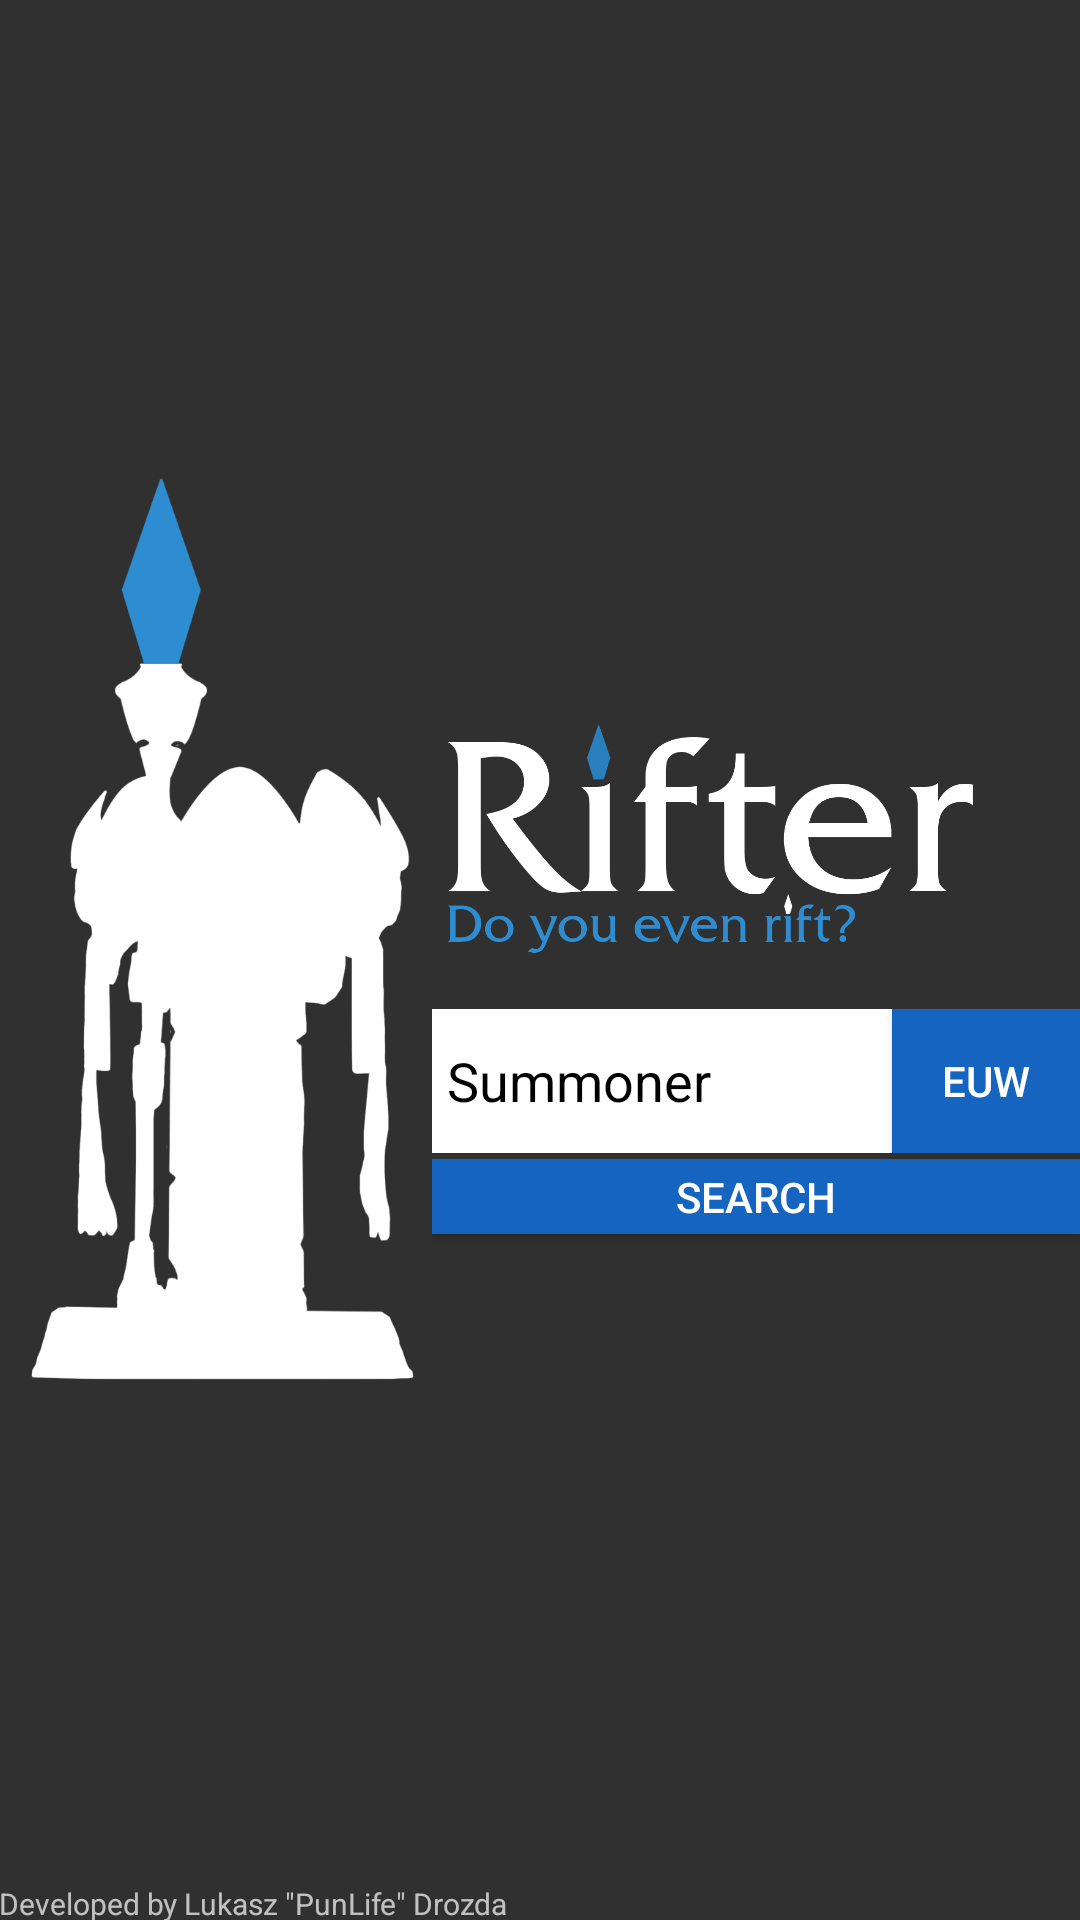

Produce the Android XML layout that renders to this screen, including the resource entries it uses.
<!-- AndroidManifest.xml: application theme AppTheme -->
<!-- res/layout/activity_home_screen.xml -->
<?xml version="1.0" encoding="utf-8"?>
<android.support.design.widget.CoordinatorLayout xmlns:android="http://schemas.android.com/apk/res/android"
    xmlns:app="http://schemas.android.com/apk/res-auto"
    xmlns:tools="http://schemas.android.com/tools"
    android:layout_width="match_parent"
    android:layout_height="match_parent"
    android:fitsSystemWindows="true"
    tools:context="com1032.cw1.ld00245.mobilecomputingassignment2.HomeScreen">

    <android.support.design.widget.AppBarLayout
        android:layout_width="match_parent"
        android:layout_height="wrap_content"
        android:theme="@style/AppTheme.AppBarOverlay">

    </android.support.design.widget.AppBarLayout>

    <include layout="@layout/content_home_screen" />

</android.support.design.widget.CoordinatorLayout>
<!-- res/layout/content_home_screen.xml (included above) -->
<?xml version="1.0" encoding="utf-8"?>
<LinearLayout xmlns:android="http://schemas.android.com/apk/res/android"
    xmlns:app="http://schemas.android.com/apk/res-auto"
    xmlns:tools="http://schemas.android.com/tools"
    android:layout_width="match_parent"
    android:layout_height="match_parent"
    android:paddingBottom="@dimen/activity_vertical_margin"
    android:paddingLeft="@dimen/activity_horizontal_margin"
    android:paddingRight="@dimen/activity_horizontal_margin"
    android:paddingTop="@dimen/activity_vertical_margin"
    app:layout_behavior="@string/appbar_scrolling_view_behavior"
    tools:context="com1032.cw1.ld00245.mobilecomputingassignment2.HomeScreen"
    tools:showIn="@layout/activity_home_screen"
    android:orientation="vertical">

    <LinearLayout
        android:orientation="horizontal"
        android:layout_width="match_parent"
        android:layout_height="match_parent"
        android:id="@+id/linearLayout"
        android:layout_weight="1">

        <ImageView
            android:layout_width="wrap_content"
            android:layout_height="wrap_content"
            android:id="@+id/logo"
            android:src="@drawable/logosymbol"
            android:layout_weight="1.5"
            android:scaleType="fitCenter" />

        <LinearLayout
            android:orientation="vertical"
            android:layout_width="match_parent"
            android:layout_height="match_parent"
            android:layout_weight="1"
            android:gravity="center">

            <ImageView
                android:layout_width="match_parent"
                android:layout_height="120dp"
                android:id="@+id/title"
                android:src="@drawable/logotitle"
                android:layout_alignParentTop="true"
                android:layout_alignParentLeft="true"
                android:layout_alignParentStart="true"
                android:scaleType="fitCenter"
                android:adjustViewBounds="false"
                android:contextClickable="false"
                android:cropToPadding="true"
                android:paddingLeft="-10dp" />

            <LinearLayout
                android:orientation="horizontal"
                android:layout_width="match_parent"
                android:layout_height="wrap_content">

                <EditText
                    android:layout_width="match_parent"
                    android:layout_height="match_parent"
                    android:id="@+id/idinput"
                    android:layout_weight="2"
                    android:background="@android:color/white"
                    android:text="Summoner"
                    android:textColor="@android:color/black"
                    android:singleLine="true"
                    android:paddingLeft="5dp" />

                <Button
                    style="?android:attr/buttonStyleSmall"
                    android:layout_width="63dp"
                    android:layout_height="wrap_content"
                    android:text="EUW"
                    android:id="@+id/regionset"
                    android:background="@color/DarkTheme_accent" />
            </LinearLayout>

            <Button
                android:layout_width="match_parent"
                android:layout_height="25dp"
                android:text="@string/home_screen_button"
                android:id="@+id/button"
                android:background="@color/DarkTheme_accent"
                android:layout_marginTop="2dp" />

        </LinearLayout>

    </LinearLayout>

    <TextView
        android:layout_width="wrap_content"
        android:layout_height="wrap_content"
        android:text="Developed by Lukasz &quot;PunLife&quot; Drozda"
        android:id="@+id/textView"
        android:layout_weight="0.1"
        android:textSize="10sp" />

</LinearLayout>
<!-- resources referenced by this layout -->
<resources>
  <color name="DarkTheme_accent">#1565c0</color>
  <!-- drawable logosymbol: png bitmap (drawable, 57854 bytes) -->
  <!-- drawable logotitle: png bitmap (drawable, 48422 bytes) -->
  <string name="home_screen_button">Search</string>
  <style name="AppTheme.AppBarOverlay" parent="ThemeOverlay.AppCompat.Dark.ActionBar" />
  <style name="AppTheme" parent="Theme.AppCompat.NoActionBar">
          
          <item name="colorPrimary">@color/material_grey_900</item>
          <item name="colorPrimaryDark">@color/colorAccent</item>
          <item name="colorAccent">@color/DarkTheme_accent</item>
  
      </style>
  <color name="colorAccent">#ffffff</color>
</resources>
